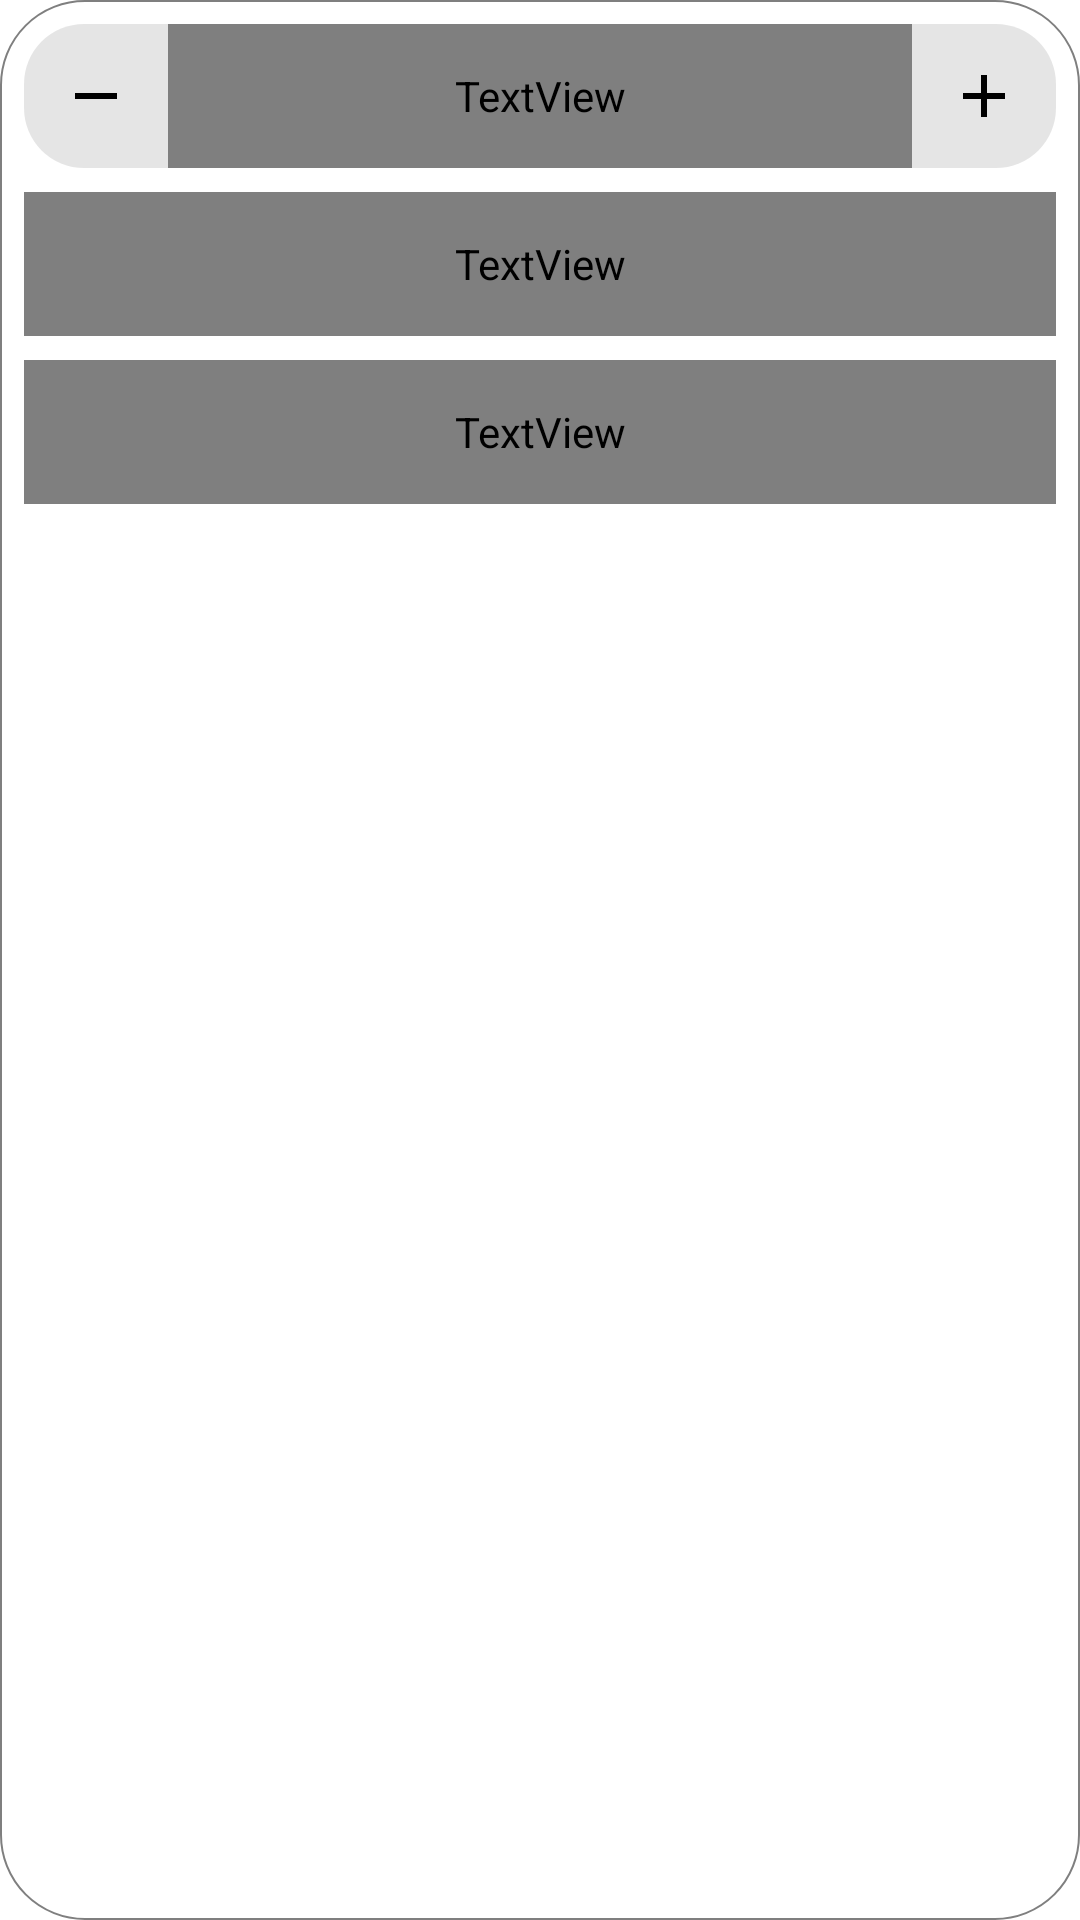

Reconstruct the res/layout file that produces this screen, plus the resources it refers to.
<!-- AndroidManifest.xml: application theme AppTheme -->
<!-- res/layout/popup_search_page_menu.xml -->
<?xml version="1.0" encoding="utf-8"?>
<LinearLayout xmlns:android="http://schemas.android.com/apk/res/android"
    android:layout_width="match_parent"
    android:layout_height="wrap_content"
    android:background="@drawable/bg_quick_panel"
    android:orientation="vertical"
    android:padding="8dp">

    <LinearLayout
        android:layout_width="match_parent"
        android:layout_height="48dp"
        android:background="@drawable/bg_quick_bar"
        android:gravity="center_vertical"
        android:orientation="horizontal">

        <ImageButton
            android:id="@+id/decreaseTileCount"
            android:layout_width="48dp"
            android:layout_height="48dp"
            android:background="?attr/selectableItemBackgroundBorderless"
            android:contentDescription="@string/decrease_tile_count"
            android:padding="12dp"
            android:src="@drawable/ic_remove"
            android:tint="?attr/primaryColor" />

        <TextView
            android:id="@+id/tileCount"
            style="@style/TextSmall"
            android:layout_width="0dp"
            android:layout_height="match_parent"
            android:layout_weight="1"
            android:gravity="center"
            android:maxLines="1"
            android:text="@string/one_tile_across" />

        <ImageButton
            android:id="@+id/increaseTileCount"
            android:layout_width="48dp"
            android:layout_height="48dp"
            android:background="?attr/selectableItemBackgroundBorderless"
            android:contentDescription="@string/increase_tile_count"
            android:padding="12dp"
            android:src="@drawable/ic_add"
            android:tint="?attr/primaryColor" />
    </LinearLayout>

    <TextView
        android:id="@+id/searchPageSettings"
        style="@style/TextSmall"
        android:layout_width="match_parent"
        android:layout_height="48dp"
        android:layout_marginTop="@dimen/search_menu_item_gap"
        android:background="@drawable/bg_quick_bar"
        android:gravity="center_vertical"
        android:paddingHorizontal="16dp"
        android:text="@string/search_page_settings" />

    <TextView
        android:id="@+id/searchPageAppearance"
        style="@style/TextSmall"
        android:layout_width="match_parent"
        android:layout_height="48dp"
        android:layout_marginTop="@dimen/search_menu_item_gap"
        android:background="@drawable/bg_quick_bar"
        android:gravity="center_vertical"
        android:paddingHorizontal="16dp"
        android:text="@string/search_appearance" />

    <LinearLayout
        android:id="@+id/contactCommands"
        android:layout_width="match_parent"
        android:layout_height="wrap_content"
        android:layout_marginTop="@dimen/search_menu_item_gap"
        android:orientation="vertical"
        android:visibility="gone" />
</LinearLayout>
<!-- resources referenced by this layout -->
<resources>
  <dimen name="search_menu_item_gap">8dp</dimen>
  <!-- drawable bg_quick_bar (drawable) -->
  <?xml version="1.0" encoding="utf-8"?>
  <ripple xmlns:android="http://schemas.android.com/apk/res/android"
      android:color="?attr/primaryColorTrans50">
      <item>
          <shape android:shape="rectangle">
              <solid android:color="@color/quick_button_fill" />
              <corners android:radius="20dp" />
          </shape>
      </item>
  </ripple>
  <!-- drawable bg_quick_panel (drawable) -->
  <?xml version="1.0" encoding="utf-8"?>
  <shape xmlns:android="http://schemas.android.com/apk/res/android"
      android:shape="rectangle">
      <solid android:color="?attr/primaryColorInverseTrans90" />
      <corners android:radius="28dp" />
      <stroke
          android:width="0.5dp"
          android:color="?attr/primaryColorTrans50" />
  </shape>
  <!-- drawable ic_add (drawable) -->
  <vector xmlns:android="http://schemas.android.com/apk/res/android"
      android:width="24dp"
      android:height="24dp"
      android:viewportWidth="24"
      android:viewportHeight="24">
      <path
          android:fillColor="?attr/primaryColor"
          android:pathData="M19,13h-6v6h-2v-6H5v-2h6V5h2v6h6z" />
  </vector>
  <!-- drawable ic_remove (drawable) -->
  <vector xmlns:android="http://schemas.android.com/apk/res/android"
      android:width="24dp"
      android:height="24dp"
      android:viewportWidth="24"
      android:viewportHeight="24">
      <path
          android:fillColor="?attr/primaryColor"
          android:pathData="M19,13H5v-2h14z" />
  </vector>
  <string name="decrease_tile_count">Show fewer tiles across</string>
  <string name="increase_tile_count">Show more tiles across</string>
  <string name="one_tile_across">1 tile across</string>
  <string name="search_appearance">Page appearance</string>
  <string name="search_page_settings">Search Page Settings</string>
  <style name="TextSmall" parent="TextDefault">
          <item name="android:textSize">@dimen/text_small</item>
      </style>
  <style name="WindowAnimationTransition">
          <item name="android:windowEnterAnimation">@android:anim/fade_in</item>
          <item name="android:windowExitAnimation">@android:anim/fade_out</item>
      </style>
  <color name="black">#000000</color>
  <color name="blackInverse">#FFFFFF</color>
  <color name="blackInverseTrans50">#80FFFFFF</color>
  <color name="blackTrans50">#80000000</color>
  <color name="blackTrans80">#CC000000</color>
  <color name="blackInverseTrans80">#CCFFFFFF</color>
  <color name="blackInverseTrans90">#E6FFFFFF</color>
  <color name="blackInverseTrans10">#1AFFFFFF</color>
  <color name="blackInverseTrans25">#40FFFFFF</color>
  <style name="OlPopupMenu" parent="Widget.AppCompat.PopupMenu">
          <item name="android:popupBackground">@drawable/rounded_primary_gradient</item>
          <item name="android:popupElevation">8dp</item>
      </style>
  <style name="OlPopupMenuText" parent="TextAppearance.AppCompat.Widget.PopupMenu.Large">
          <item name="android:textColor">?attr/primaryColor</item>
          <item name="android:textSize">@dimen/text_small</item>
          <item name="android:textStyle">bold</item>
      </style>
  <style name="OlAlertDialog" parent="ThemeOverlay.AppCompat.Dialog.Alert">
          <item name="android:windowBackground">@drawable/bg_dialog</item>
          <item name="android:backgroundDimAmount">0.5</item>
          <item name="android:windowAnimationStyle">@style/OlDialogAnimation</item>
      </style>
  <style name="OlDialogAnimation" parent="android:Animation">
          <item name="android:windowEnterAnimation">@anim/dialog_enter</item>
          <item name="android:windowExitAnimation">@anim/dialog_exit</item>
      </style>
</resources>
